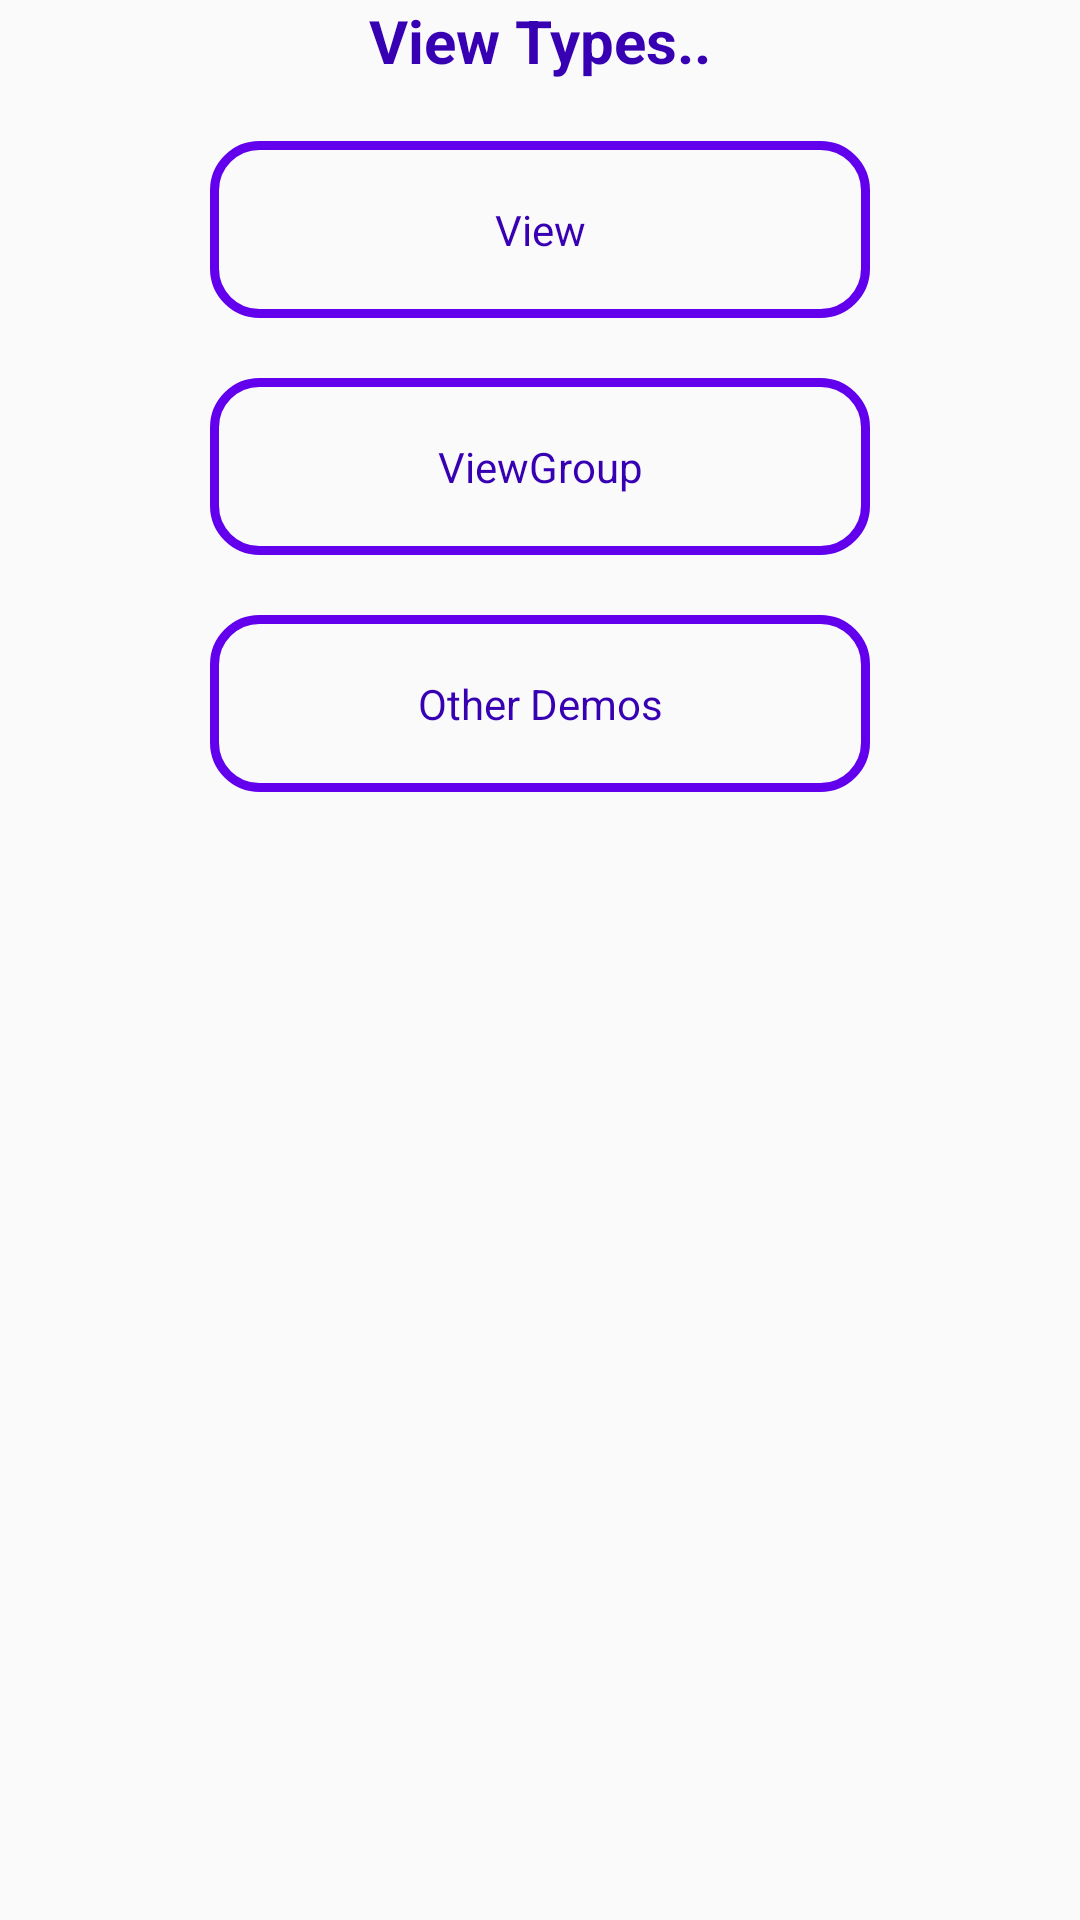

Write the Android layout XML for this screen, with the resource values it uses.
<!-- AndroidManifest.xml: application theme AppTheme -->
<!-- res/layout/view_types.xml -->
<?xml version="1.0" encoding="utf-8"?>
<LinearLayout
    xmlns:android="http://schemas.android.com/apk/res/android"
    xmlns:tools="http://schemas.android.com/tools"
    android:layout_width="match_parent"
    android:layout_height="match_parent"
    android:orientation="vertical"
    android:paddingBottom="@dimen/activity_vertical_margin"
    android:paddingLeft="@dimen/activity_horizontal_margin"
    android:paddingRight="@dimen/activity_horizontal_margin"
    android:paddingTop="@dimen/activity_vertical_margin"
    tools:context="ajitsingh.com.androiduiplayground.ViewTypesActivity">

    <TextView
        style="@style/heading"
        android:layout_width="wrap_content"
        android:layout_height="wrap_content"
        android:text="View Types.."/>

    <Button
        android:id="@+id/linear_horizontal"
        style="@style/button"
        android:layout_width="wrap_content"
        android:layout_height="wrap_content"
        android:layout_gravity="center_horizontal|center_vertical"
        android:onClick="showViewDetails"
        android:text="View"/>

    <Button
        android:id="@+id/linear_vertical"
        style="@style/button"
        android:layout_width="wrap_content"
        android:layout_height="wrap_content"
        android:layout_gravity="center_horizontal|center_vertical"
        android:layout_marginTop="20dp"
        android:onClick="showViewGroups"
        android:text="ViewGroup"/>

    <Button
        android:id="@+id/other_demos"
        style="@style/button"
        android:layout_width="wrap_content"
        android:layout_height="wrap_content"
        android:layout_gravity="center_horizontal|center_vertical"
        android:layout_marginTop="20dp"
        android:onClick="otherDemos"
        android:text="Other Demos"/>
</LinearLayout>
<!-- resources referenced by this layout -->
<resources>
  <style name="button" parent="Theme.AppCompat.Light.DarkActionBar">
          <item name="android:background">@drawable/button_state_list</item>
          <item name="android:textColor">@color/colorPrimaryDark</item>
          <item name="android:width">220dp</item>
      </style>
  <style name="heading" parent="Theme.AppCompat.Light.DarkActionBar">
          <item name="android:textColor">@color/colorPrimaryDark</item>
          <item name="android:textSize">20dp</item>
          <item name="android:textStyle">bold</item>
          <item name="android:layout_gravity">center_horizontal</item>
          <item name="android:layout_marginBottom">20dp</item>
      </style>
  <style name="AppTheme" parent="Theme.AppCompat.Light.DarkActionBar">
          
          <item name="colorPrimary">@color/colorPrimary</item>
          <item name="colorPrimaryDark">@color/colorPrimaryDark</item>
          <item name="colorAccent">@color/colorAccent</item>
      </style>
  <!-- drawable button_state_list (drawable) -->
  <?xml version="1.0" encoding="utf-8"?>
  <selector xmlns:android="http://schemas.android.com/apk/res/android">
      <item android:state_pressed="false" android:drawable="@drawable/button_shape_normal"/>
      <item android:state_pressed="true" android:drawable="@drawable/button_shape_selected"/>
  </selector>
  <!-- drawable button_shape_normal (drawable) -->
  <?xml version="1.0" encoding="utf-8"?>
  <shape
      android:shape="rectangle"
      xmlns:android="http://schemas.android.com/apk/res/android">
      <stroke android:color="@color/colorPrimary" android:width="3dp"/>
      <corners android:radius="15dp"/>
      <padding android:left="5dp" android:right="5dp" android:top="5dp" android:bottom="5dp"/>
  </shape>
  <!-- drawable button_shape_selected (drawable) -->
  <?xml version="1.0" encoding="utf-8"?>
  <shape
      android:shape="rectangle"
      xmlns:android="http://schemas.android.com/apk/res/android">
      <solid android:color="@color/colorPrimary"/>
      <corners android:radius="15dp"/>
      <padding android:left="20dp" android:right="20dp" android:top="20dp" android:bottom="20dp"/>
  </shape>
  <!-- not gathered from this repository: default colours our renderer supplied (Android Studio template values) -->
  <color name="colorPrimary">#FF6200EE</color>
  <color name="colorPrimaryDark">#FF3700B3</color>
  <color name="colorAccent">#FF03DAC5</color>
</resources>
